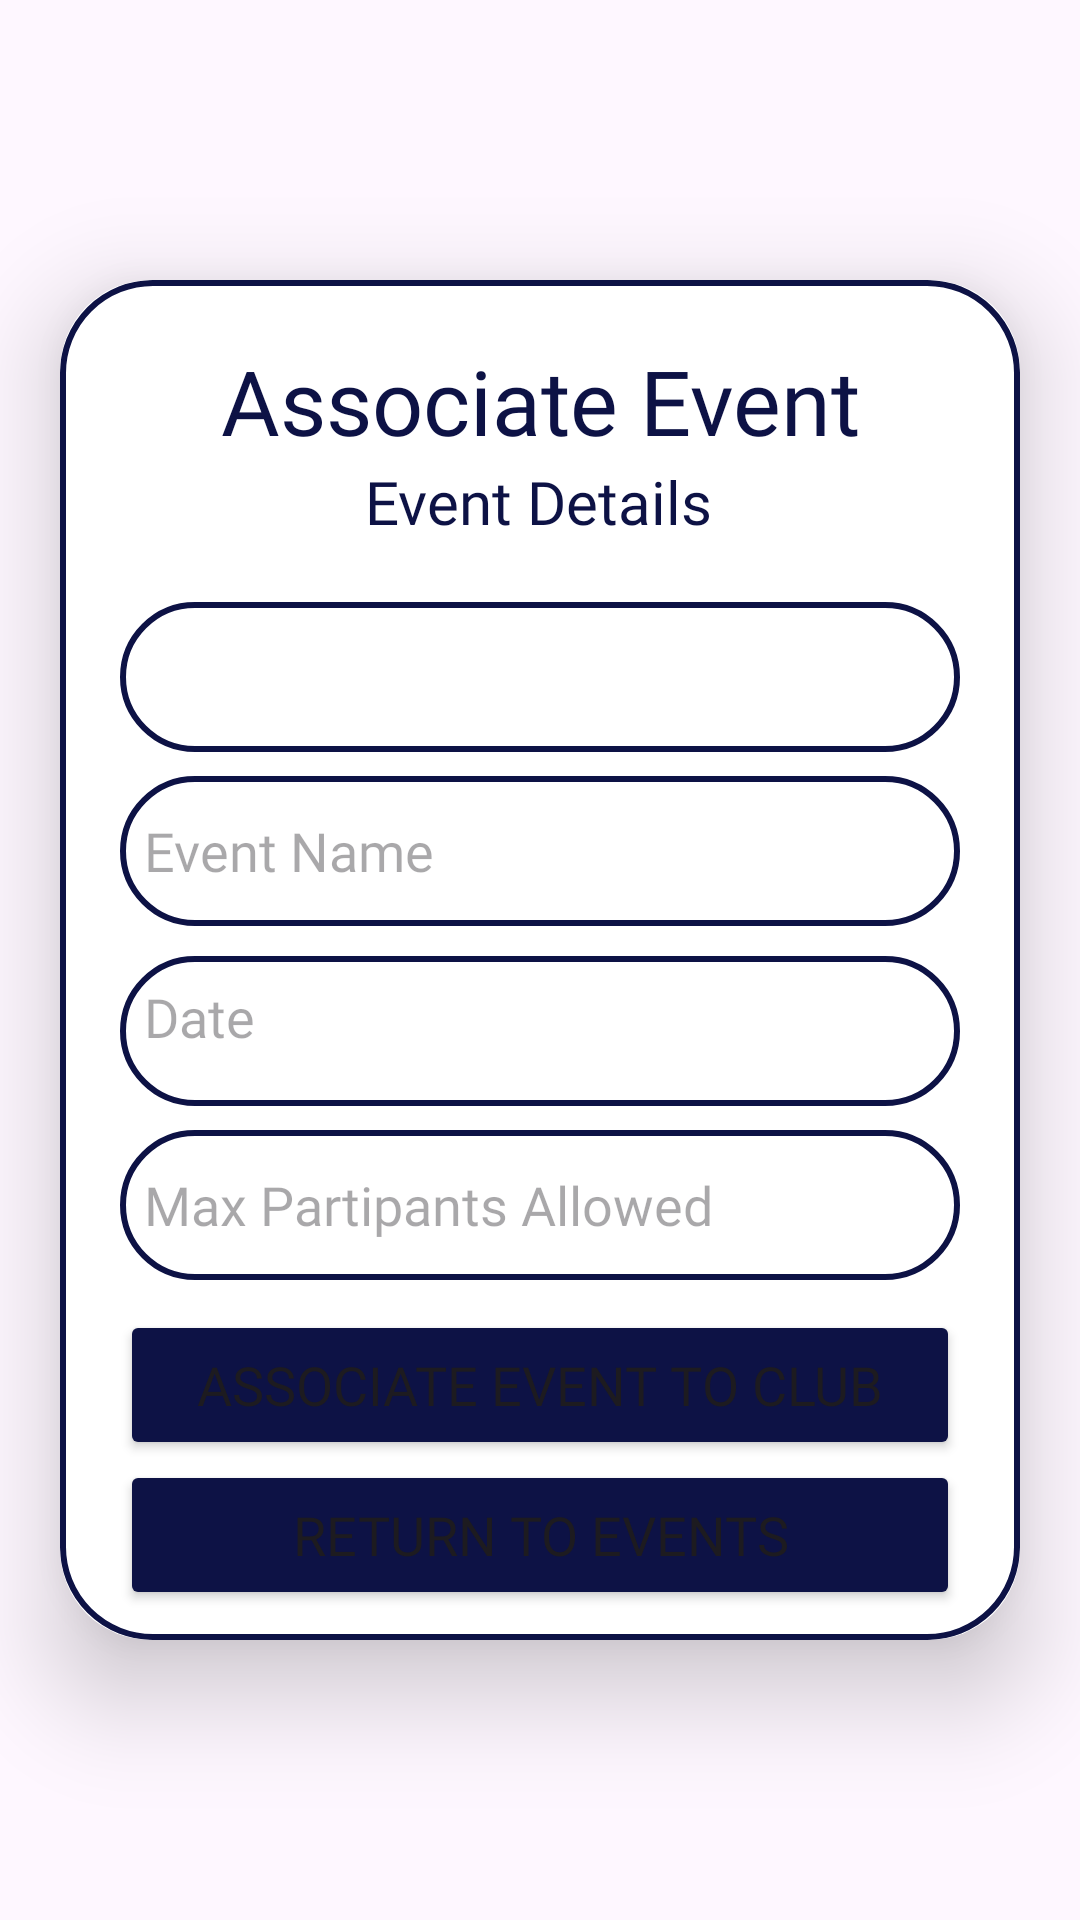

Android layout source for this screen:
<!-- AndroidManifest.xml: application theme Theme.EastCyclingClub -->
<!-- res/layout/club_activity_associate_event.xml -->
<?xml version="1.0" encoding="utf-8"?>
<androidx.constraintlayout.widget.ConstraintLayout xmlns:android="http://schemas.android.com/apk/res/android"
    xmlns:app="http://schemas.android.com/apk/res-auto"
    xmlns:tools="http://schemas.android.com/tools"
    android:id="@+id/offerEventConstraint"
    android:layout_width="match_parent"
    android:layout_height="match_parent"
    android:gravity="center"
    tools:context=".AdminActivityCreateEvent">

    <androidx.cardview.widget.CardView
        android:id="@+id/offerEventCardView"
        android:layout_width="match_parent"
        android:layout_height="wrap_content"
        android:layout_marginStart="20dp"
        android:layout_marginEnd="20dp"
        app:cardCornerRadius="30dp"
        app:cardElevation="20dp"
        app:layout_constraintBottom_toBottomOf="parent"
        app:layout_constraintEnd_toEndOf="parent"
        app:layout_constraintStart_toStartOf="parent"
        app:layout_constraintTop_toTopOf="parent">

        <androidx.constraintlayout.widget.ConstraintLayout
            android:id="@+id/ConstraintLayout"
            android:layout_width="match_parent"
            android:layout_height="wrap_content"
            android:layout_gravity="center_horizontal"
            android:background="@drawable/royalblue_border">

            <TextView
                android:id="@+id/Title"
                android:layout_width="wrap_content"
                android:layout_height="wrap_content"
                android:layout_marginTop="20dp"
                android:fontFamily="@font/sf_pro"
                android:text="Associate Event"
                android:textAlignment="center"
                android:textColor="@color/royal_blue"
                android:textSize="30sp"
                app:layout_constraintBottom_toTopOf="@+id/eventDetails"
                app:layout_constraintEnd_toEndOf="parent"
                app:layout_constraintStart_toStartOf="parent"
                app:layout_constraintTop_toTopOf="parent" />

            <TextView
                android:id="@+id/eventDetails"
                android:layout_width="wrap_content"
                android:layout_height="wrap_content"
                android:layout_marginBottom="10dp"
                android:fontFamily="@font/sf_pro"
                android:text="Event Details"
                android:textColor="@color/royal_blue"
                android:textSize="20sp"
                app:layout_constraintBottom_toTopOf="@+id/pickEventType"
                app:layout_constraintEnd_toEndOf="parent"
                app:layout_constraintHorizontal_bias="0.498"
                app:layout_constraintStart_toStartOf="parent"
                app:layout_constraintTop_toBottomOf="@+id/Title" />

            <Spinner
                android:id="@+id/pickEventType"
                style="@style/Widget.MaterialComponents.TextInputLayout.OutlinedBox.ExposedDropdownMenu"
                android:layout_width="match_parent"
                android:layout_height="50dp"
                android:layout_marginStart="20dp"
                android:layout_marginTop="10dp"
                android:layout_marginEnd="20dp"
                android:layout_marginBottom="10dp"
                android:background="@drawable/royalblue_border"
                android:drawablePadding="10dp"
                android:padding="10dp"
                android:spinnerMode="dropdown"
                app:layout_constraintBottom_toTopOf="@+id/eventName"
                app:layout_constraintEnd_toEndOf="parent"
                app:layout_constraintHorizontal_bias="0.0"
                app:layout_constraintStart_toStartOf="parent"
                app:layout_constraintTop_toBottomOf="@+id/eventDetails" />

            <EditText
                android:id="@+id/eventName"
                android:layout_width="match_parent"
                android:layout_height="50dp"
                android:layout_marginStart="20dp"
                android:layout_marginTop="8dp"
                android:layout_marginEnd="20dp"
                android:background="@drawable/royalblue_border"
                android:drawablePadding="8dp"
                android:fontFamily="@font/sf_pro"
                android:hint="Event Name"
                android:inputType="text"
                android:padding="8dp"
                android:textColor="@color/black"
                app:layout_constraintEnd_toEndOf="parent"
                app:layout_constraintHorizontal_bias="0.0"
                app:layout_constraintStart_toStartOf="parent"
                app:layout_constraintTop_toBottomOf="@+id/pickEventType" />

            <TextView
                android:id="@+id/eventDate"
                android:layout_width="match_parent"
                android:layout_height="50dp"
                android:background="@drawable/royalblue_border"
                android:drawablePadding="8dp"
                android:fontFamily="@font/sf_pro"
                android:hint="Date"
                android:textSize="18sp"
                android:padding="8dp"
                android:textColor="@color/black"
                android:layout_marginStart="20dp"
                android:layout_marginTop="10dp"
                android:layout_marginEnd="20dp"
                android:layout_marginBottom="10dp"
                app:layout_constraintEnd_toEndOf="parent"
                app:layout_constraintStart_toStartOf="parent"
                app:layout_constraintTop_toBottomOf="@+id/eventName" />


            <EditText
                android:id="@+id/numParticipants"
                android:layout_width="match_parent"
                android:layout_height="50dp"
                android:layout_marginStart="20dp"
                android:layout_marginTop="8dp"
                android:layout_marginEnd="20dp"
                android:background="@drawable/royalblue_border"
                android:drawablePadding="8dp"
                android:fontFamily="@font/sf_pro"
                android:hint="Max Partipants Allowed"
                android:inputType="number"
                android:padding="8dp"
                android:textColor="@color/black"
                app:layout_constraintEnd_toEndOf="parent"
                app:layout_constraintHorizontal_bias="0.0"
                app:layout_constraintStart_toStartOf="parent"
                app:layout_constraintTop_toBottomOf="@+id/eventDate" />

            <Button
                android:id="@+id/createEventTypeButtton"
                android:layout_width="match_parent"
                android:layout_height="50dp"
                android:layout_marginStart="20dp"
                android:layout_marginTop="10dp"
                android:layout_marginEnd="20dp"
                android:backgroundTint="@color/royal_blue"
                android:fontFamily="@font/sf_pro"
                android:text="Associate Event to Club"
                android:textSize="18sp"
                app:cornerRadius="20dp"
                app:layout_constraintBottom_toBottomOf="parent"
                app:layout_constraintEnd_toEndOf="parent"
                app:layout_constraintHorizontal_bias="0.0"
                app:layout_constraintStart_toStartOf="parent"
                app:layout_constraintTop_toBottomOf="@+id/numParticipants"
                app:layout_constraintVertical_bias="0.0" />

            <Button
                android:id="@+id/returnToEventsButton"
                android:layout_width="match_parent"
                android:layout_marginStart="20dp"
                android:layout_marginEnd="20dp"
                android:layout_marginBottom="10dp"
                android:layout_height="50dp"
                android:textSize="18sp"
                android:backgroundTint="@color/royal_blue"
                android:fontFamily="@font/sf_pro"
                android:text="Return to Events"
                app:layout_constraintBottom_toBottomOf="parent"
                app:layout_constraintEnd_toEndOf="parent"
                app:layout_constraintStart_toStartOf="parent"
                app:layout_constraintTop_toBottomOf="@+id/createEventTypeButtton" />
        </androidx.constraintlayout.widget.ConstraintLayout>
    </androidx.cardview.widget.CardView>


</androidx.constraintlayout.widget.ConstraintLayout>
<!-- resources referenced by this layout -->
<resources>
  <color name="black">#FF000000</color>
  <color name="royal_blue">#0d1245</color>
  <!-- drawable royalblue_border (drawable) -->
  <?xml version="1.0" encoding="utf-8"?>
  <shape xmlns:android="http://schemas.android.com/apk/res/android"
      android:shape="rectangle">
      <stroke
          android:width="2dp"
          android:color="@color/royal_blue"/>/>
      <corners
          android:radius="30dp"/>
  </shape>
  <style name="Theme.EastCyclingClub" parent="Base.Theme.EastCyclingClub" />
  <style name="Base.Theme.EastCyclingClub" parent="Theme.Material3.DayNight.NoActionBar">
          
          
      </style>
</resources>
